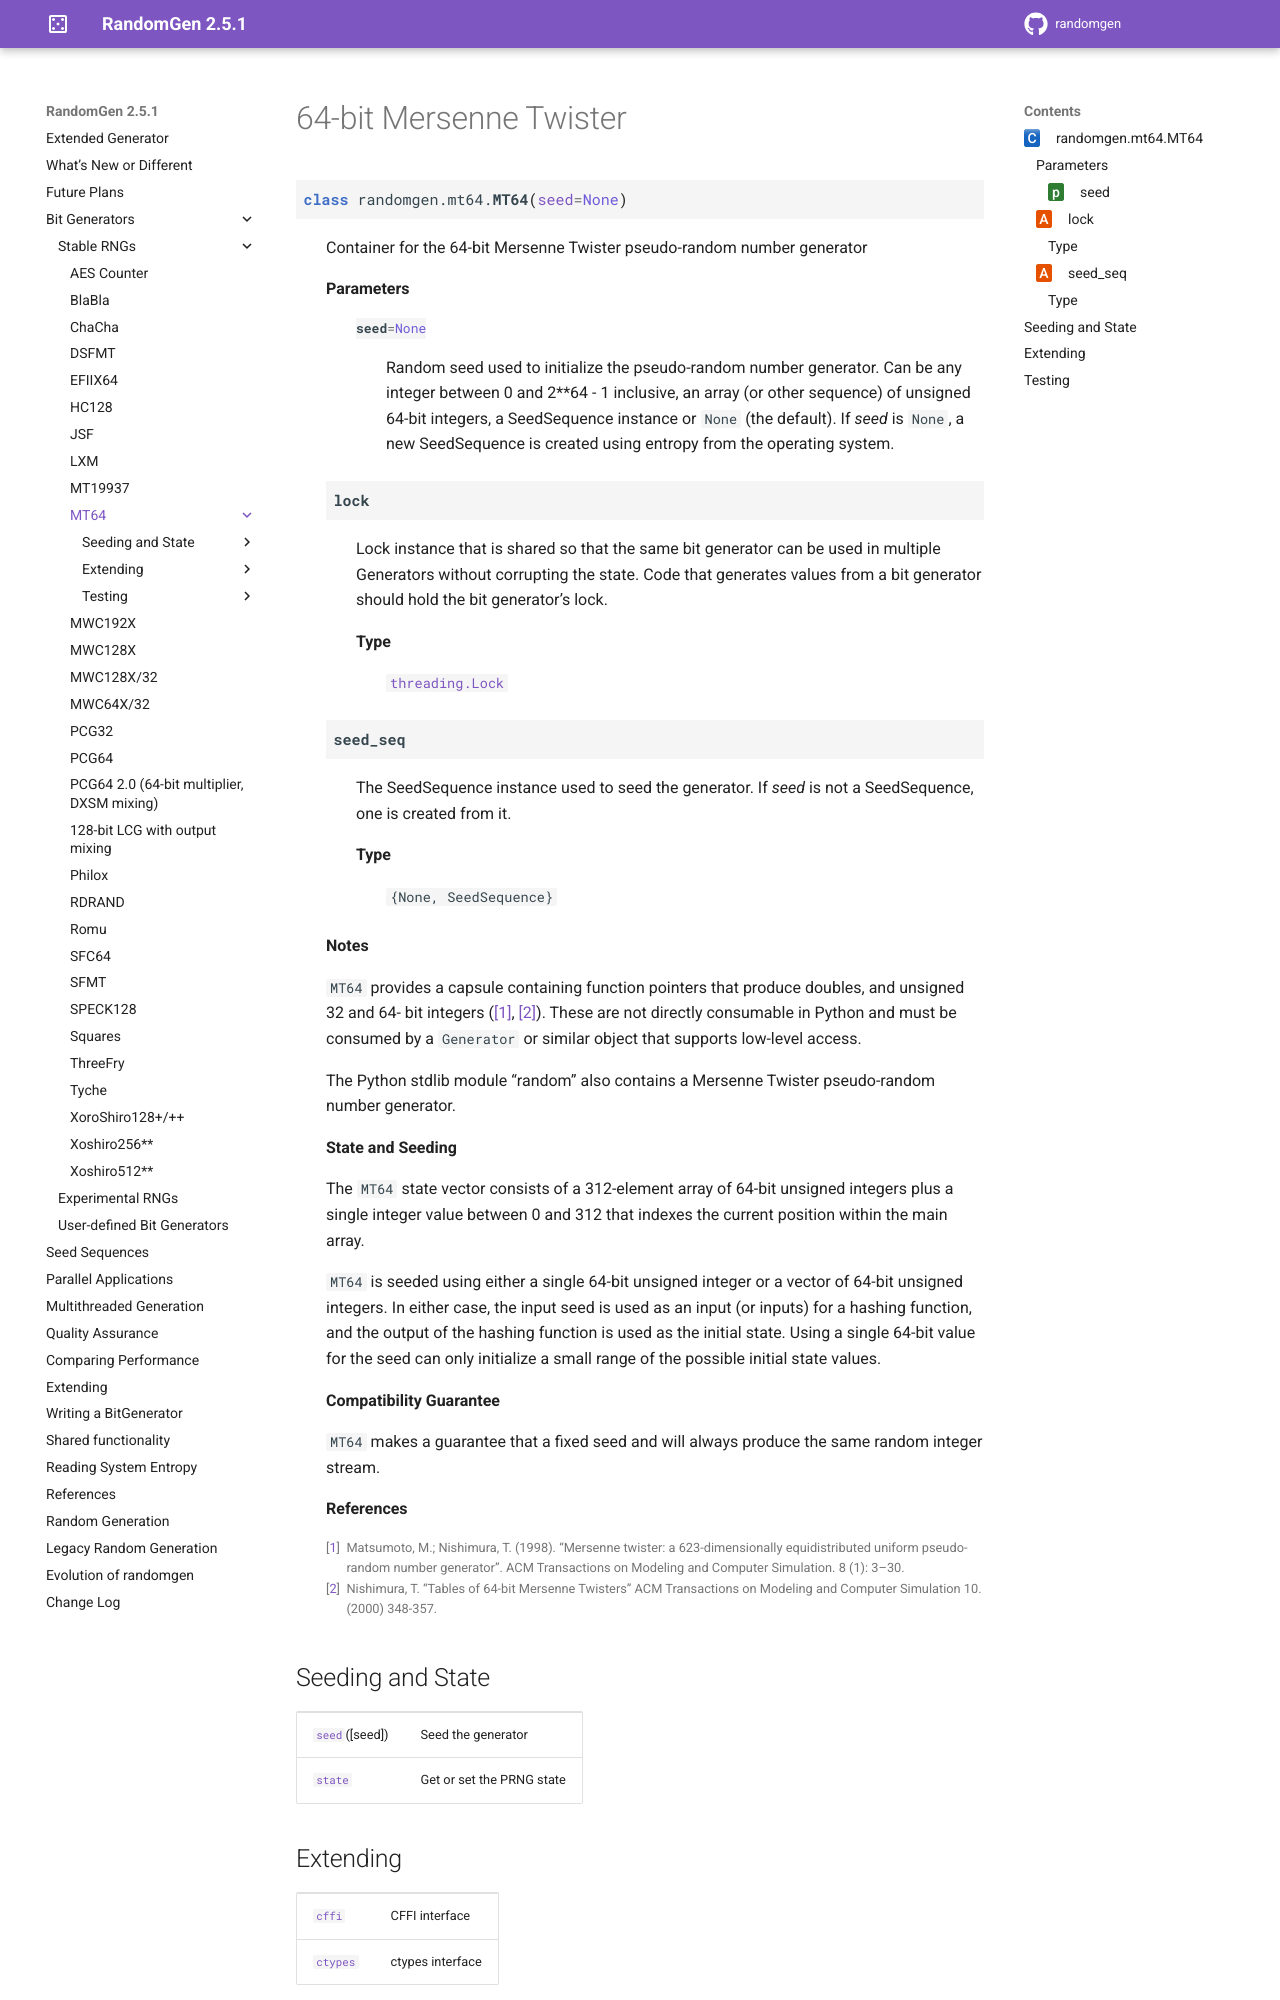

repository: bashtage/randomgen · page: bit_generators/mt64.html · generator: sphinx

64-bit Mersenne Twister
-----------------------

.. module:: randomgen.mt64

.. currentmodule:: randomgen.mt64


.. autoclass:: MT64

Seeding and State
=================

.. autosummary::
   :toctree: generated/

   ~MT64.seed
   ~MT64.state

Extending
=========
.. autosummary::
   :toctree: generated/

   ~MT64.cffi
   ~MT64.ctypes
